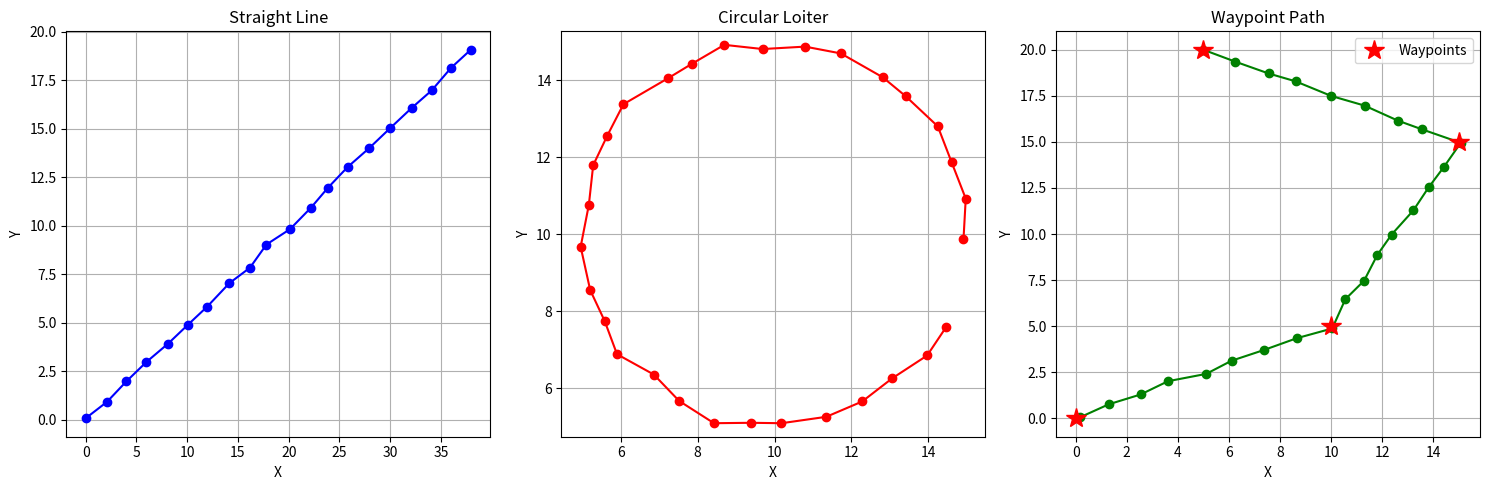

This chart was generated by the following Python code:
import numpy as np


def generate_straight_line(
    num_points=20, start=(0.0, 0.0), velocity=(2.0, 1.0), noise=0.1
):
    """
    Generate straight-line trajectory with optional noise.

    Math: x(t) = x0 + vx*t
          y(t) = y0 + vy*t

    Args:
        num_points: Number of positions in trajectory
        start: Starting (x, y) position
        velocity: Constant (vx, vy) velocity
        noise: Random noise to add (std deviation) to make it realistic

    Returns:
        positions: array of shape (num_points, 2)
    """
    positions = []
    x, y = start
    vx, vy = velocity

    for t in range(num_points):
        noise_x = np.random.normal(0, noise)
        noise_y = np.random.normal(0, noise)

        positions.append([x + vx * t + noise_x, y + vy * t + noise_y])

    return np.array(positions)


def generate_circular_loiter(
    num_points=20, center=(10.0, 10.0), radius=5.0, angular_velocity=0.3, noise=0.1
):
    """
    Generate circular trajectory (drone loitering).

    Math: x(t) = cx + r*cos(ω*t)
          y(t) = cy + r*sin(ω*t)

    Args:
        num_points: Number of positions
        center: Circle center (cx, cy)
        radius: Circle radius
        angular_velocity: How fast to rotate (radians per step)
        noise: Random noise

    Returns:
        positions: array of shape (num_points, 2)
    """
    positions = []
    cx, cy = center

    for t in range(num_points):
        angle = angular_velocity * t

        noise_x = np.random.normal(0, noise)
        noise_y = np.random.normal(0, noise)

        positions.append(
            [
                cx + radius * np.cos(angle) + noise_x,
                cy + radius * np.sin(angle) + noise_y,
            ]
        )

    return np.array(positions)


def generate_waypoint_path(waypoints, points_per_segment=5, noise=0.1):
    """
    Generate trajectory that moves between waypoints.

    Math: Linear interpolation between consecutive waypoints
          p(t) = p_start + (p_end - p_start) * t

    Args:
        waypoints: List of (x, y) positions to visit
        points_per_segment: How many points between each waypoint
        noise: Random noise

    Returns:
        positions: array of shape (num_points, 2)
    """
    positions = []

    for i in range(len(waypoints) - 1):
        start = np.array(waypoints[i])
        end = np.array(waypoints[i + 1])

        for t in range(points_per_segment):
            # t goes from 0 to 1 over the segment
            alpha = t / points_per_segment

            # Linear interpolation
            pos = start + (end - start) * alpha

            noise_x = np.random.normal(0, noise)
            noise_y = np.random.normal(0, noise)

            positions.append([pos[0] + noise_x, pos[1] + noise_y])

    positions.append(waypoints[-1])

    return np.array(positions)


def create_sliding_window_samples(trajectory, input_len=5, output_len=3):
    """
    Convert single trajectory into multiple training samples using sliding window.

    Example:
        trajectory: [p0, p1, p2, ..., p19] (20 positions)
        Creates samples like:
          X: [p0,p1,p2,p3,p4] → y: [p5,p6,p7]
          X: [p1,p2,p3,p4,p5] → y: [p6,p7,p8]
          etc.

    Args:
        trajectory: array of shape (num_points, 2)
        input_len: How many past positions to use (default 5)
        output_len: How many future positions to predict (default 3)

    Returns:
        X: array of shape (num_samples, input_len * 2)
        y: array of shape (num_samples, output_len * 2)
    """
    X = []
    y = []

    num_points = len(trajectory)
    window_size = input_len + output_len

    for i in range(num_points - window_size + 1):
        # Input: flatten last 5 positions into single vector
        input_positions = trajectory[i : i + input_len]  # shape (5, 2)
        X.append(input_positions.flatten())  # shape (10,)

        # Output: flatten next 3 positions
        output_positions = trajectory[i + input_len : i + window_size]  # shape (3, 2)
        y.append(output_positions.flatten())  # shape (6,)

    return np.array(X), np.array(y)


def generate_dataset(num_trajectories=1000, trajectory_length=20):
    """
    Generate complete training dataset with multiple trajectory types.

    Mix of:
    - 40% straight lines (various velocities)
    - 30% circular loiters (various radii)
    - 30% waypoint paths (various patterns)

    Args:
        num_trajectories: How many trajectories to generate
        trajectory_length: Points per trajectory

    Returns:
        X_train: Input sequences, shape (num_samples, 10)
        y_train: Output sequences, shape (num_samples, 6)
    """
    all_X = []
    all_y = []

    for i in range(num_trajectories):
        # Randomly choose trajectory type
        traj_type = np.random.choice(
            ["straight", "circular", "waypoint"], p=[0.4, 0.3, 0.3]
        )

        if traj_type == "straight":
            # Random velocity
            velocity = (np.random.uniform(-3, 3), np.random.uniform(-3, 3))
            trajectory = generate_straight_line(
                num_points=trajectory_length, velocity=velocity, noise=0.1
            )

        elif traj_type == "circular":
            # Random radius and angular velocity
            radius = np.random.uniform(3, 10)
            angular_velocity = np.random.uniform(0.1, 0.5)
            trajectory = generate_circular_loiter(
                num_points=trajectory_length,
                radius=radius,
                angular_velocity=angular_velocity,
                noise=0.1,
            )

        else:  # waypoint
            # Random waypoints forming a path
            num_waypoints = 5
            waypoints = []
            for _ in range(num_waypoints):
                waypoints.append((np.random.uniform(0, 20), np.random.uniform(0, 20)))

            points_per_segment = trajectory_length // (num_waypoints - 1)
            trajectory = generate_waypoint_path(
                waypoints, points_per_segment=points_per_segment, noise=0.1
            )[:trajectory_length]  # Trim to exact length

        X, y = create_sliding_window_samples(trajectory)
        all_X.append(X)
        all_y.append(y)

    X_train = np.concatenate(all_X, axis=0)
    y_train = np.concatenate(all_y, axis=0)

    return X_train, y_train


def visualize_samples():
    """Quick visualization to verify trajectories look realistic"""
    import matplotlib.pyplot as plt

    fig, axes = plt.subplots(1, 3, figsize=(15, 5))

    # Straight line
    straight = generate_straight_line(num_points=20, velocity=(2, 1))
    axes[0].plot(straight[:, 0], straight[:, 1], "bo-")
    axes[0].set_title("Straight Line")
    axes[0].set_xlabel("X")
    axes[0].set_ylabel("Y")
    axes[0].grid(True)

    # Circular
    circular = generate_circular_loiter(num_points=30, radius=5, angular_velocity=0.2)
    axes[1].plot(circular[:, 0], circular[:, 1], "ro-")
    axes[1].set_title("Circular Loiter")
    axes[1].set_xlabel("X")
    axes[1].set_ylabel("Y")
    axes[1].grid(True)
    axes[1].axis("equal")

    # Waypoints
    waypoints = [(0, 0), (10, 5), (15, 15), (5, 20)]
    waypoint_traj = generate_waypoint_path(waypoints, points_per_segment=8)
    axes[2].plot(waypoint_traj[:, 0], waypoint_traj[:, 1], "go-")
    # Mark waypoints
    wp_array = np.array(waypoints)
    axes[2].plot(wp_array[:, 0], wp_array[:, 1], "r*", markersize=15, label="Waypoints")
    axes[2].set_title("Waypoint Path")
    axes[2].set_xlabel("X")
    axes[2].set_ylabel("Y")
    axes[2].grid(True)
    axes[2].legend()

    plt.tight_layout()
    plt.savefig("trajectory_samples.png", dpi=150)
    print("Saved visualization to trajectory_samples.png")
    plt.show()


if __name__ == "__main__":
    # Test the generators
    print("Testing trajectory generators...\n")

    # Test 1: Straight line
    straight = generate_straight_line(num_points=10, velocity=(2, 1))
    print(f"Straight line trajectory shape: {straight.shape}")
    print(f"First 3 positions:\n{straight[:3]}\n")

    # Test 2: Circular
    circular = generate_circular_loiter(num_points=10, radius=5)
    print(f"Circular trajectory shape: {circular.shape}")
    print(f"First 3 positions:\n{circular[:3]}\n")

    # Test 3: Waypoints
    waypoints = [(0, 0), (5, 5), (10, 5), (10, 0)]
    waypoint_traj = generate_waypoint_path(waypoints, points_per_segment=5)
    print(f"Waypoint trajectory shape: {waypoint_traj.shape}")
    print(f"First 3 positions:\n{waypoint_traj[:3]}\n")

    # Test 4: Sliding window
    X, y = create_sliding_window_samples(straight, input_len=5, output_len=3)
    print("Sliding window samples:")
    print(f"  X shape: {X.shape}")
    print(f"  y shape: {y.shape}")
    print(f"  First sample - Input: {X[0]}")
    print(f"  First sample - Output: {y[0]}\n")

    # Test 5: Full dataset
    X_train, y_train = generate_dataset(num_trajectories=100, trajectory_length=20)
    print("Full dataset generated:")
    print(f"  X_train shape: {X_train.shape}")
    print(f"  y_train shape: {y_train.shape}")
    print(f"  Total training samples: {len(X_train)}")

    visualize_samples()

